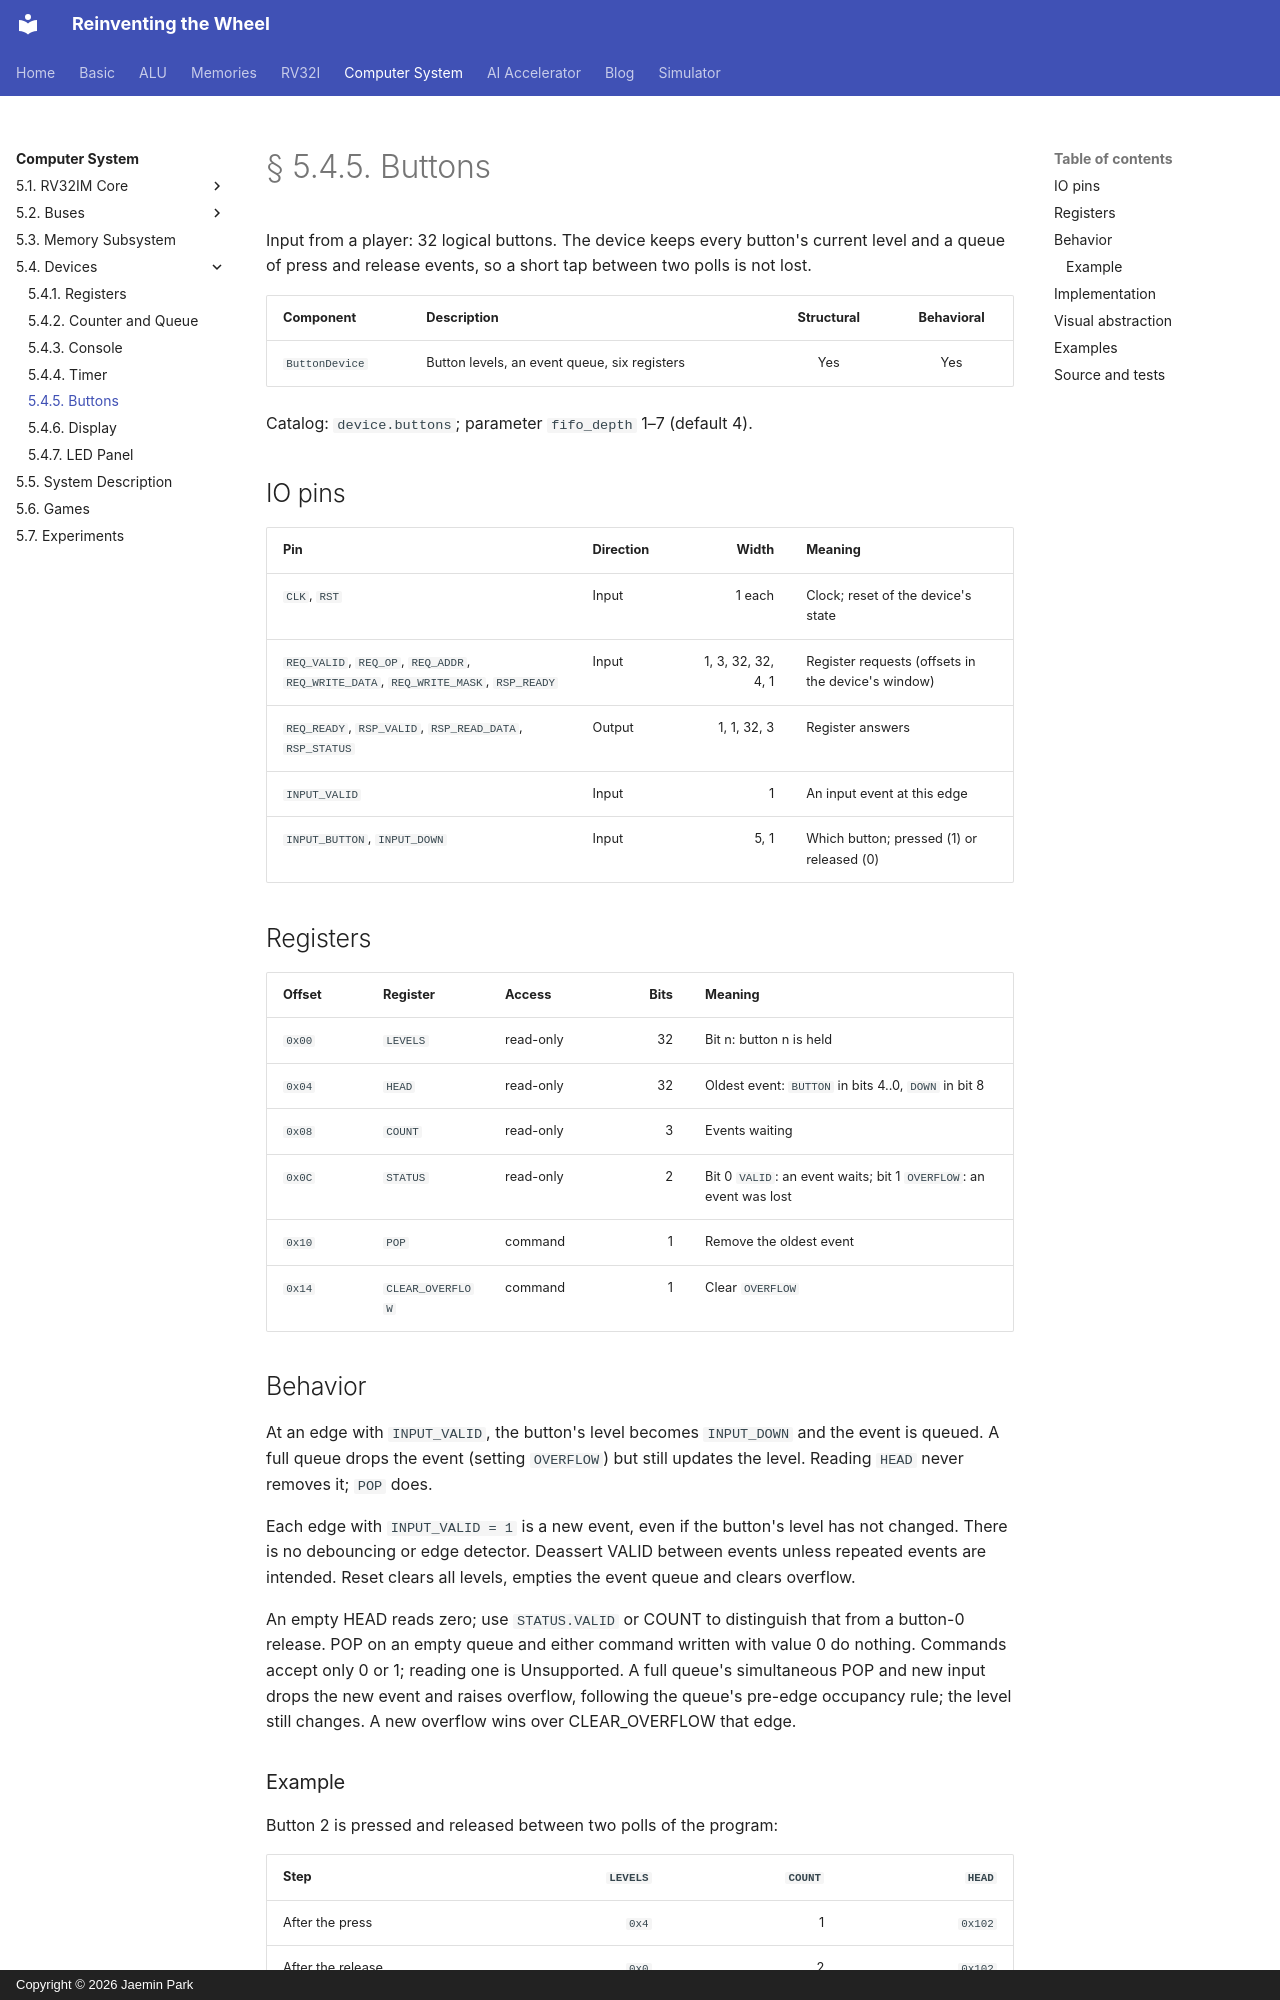

repository: arnold518/reinventing-the-wheel · page: system/5.4/buttons/index.html · generator: mkdocs · copyright: Copyright © 2026 Jaemin Park

# § 5.4.5. Buttons

Input from a player: 32 logical buttons. The device keeps every button's
current level and a queue of press and release events, so a short tap
between two polls is not lost.

| Component | Description | Structural | Behavioral |
| --- | --- | :---: | :---: |
| `ButtonDevice` | Button levels, an event queue, six registers | Yes | Yes |

Catalog: `device.buttons`; parameter `fifo_depth` 1–7 (default 4).

## IO pins

| Pin | Direction | Width | Meaning |
| --- | --- | ---: | --- |
| `CLK`, `RST` | Input | 1 each | Clock; reset of the device's state |
| `REQ_VALID`, `REQ_OP`, `REQ_ADDR`, `REQ_WRITE_DATA`, `REQ_WRITE_MASK`, `RSP_READY` | Input | 1, 3, 32, 32, 4, 1 | Register requests (offsets in the device's window) |
| `REQ_READY`, `RSP_VALID`, `RSP_READ_DATA`, `RSP_STATUS` | Output | 1, 1, 32, 3 | Register answers |
| `INPUT_VALID` | Input | 1 | An input event at this edge |
| `INPUT_BUTTON`, `INPUT_DOWN` | Input | 5, 1 | Which button; pressed (1) or released (0) |

## Registers

| Offset | Register | Access | Bits | Meaning |
| --- | --- | --- | ---: | --- |
| `0x00` | `LEVELS` | read-only | 32 | Bit n: button n is held |
| `0x04` | `HEAD` | read-only | 32 | Oldest event: `BUTTON` in bits 4..0, `DOWN` in bit 8 |
| `0x08` | `COUNT` | read-only | 3 | Events waiting |
| `0x0C` | `STATUS` | read-only | 2 | Bit 0 `VALID`: an event waits; bit 1 `OVERFLOW`: an event was lost |
| `0x10` | `POP` | command | 1 | Remove the oldest event |
| `0x14` | `CLEAR_OVERFLOW` | command | 1 | Clear `OVERFLOW` |

## Behavior

At an edge with `INPUT_VALID`, the button's level becomes `INPUT_DOWN` and
the event is queued. A full queue drops the event (setting `OVERFLOW`) but
still updates the level. Reading `HEAD` never removes it; `POP` does.

Each edge with `INPUT_VALID = 1` is a new event, even if the button's level
has not changed. There is no debouncing or edge detector. Deassert VALID
between events unless repeated events are intended. Reset clears all levels,
empties the event queue and clears overflow.

An empty HEAD reads zero; use `STATUS.VALID` or COUNT to distinguish that
from a button-0 release. POP on an empty queue and either command written
with value 0 do nothing. Commands accept only 0 or 1; reading one is
Unsupported. A full queue's simultaneous POP and new input drops the new
event and raises overflow, following the queue's pre-edge occupancy rule;
the level still changes. A new overflow wins over CLEAR_OVERFLOW that edge.

### Example

Button 2 is pressed and released between two polls of the program:

| Step | `LEVELS` | `COUNT` | `HEAD` |
| --- | ---: | ---: | ---: |
| After the press | `0x4` | 1 | `0x102` |
| After the release | `0x0` | 2 | `0x102` |
| After one `POP` | `0x0` | 1 | `0x002` |
